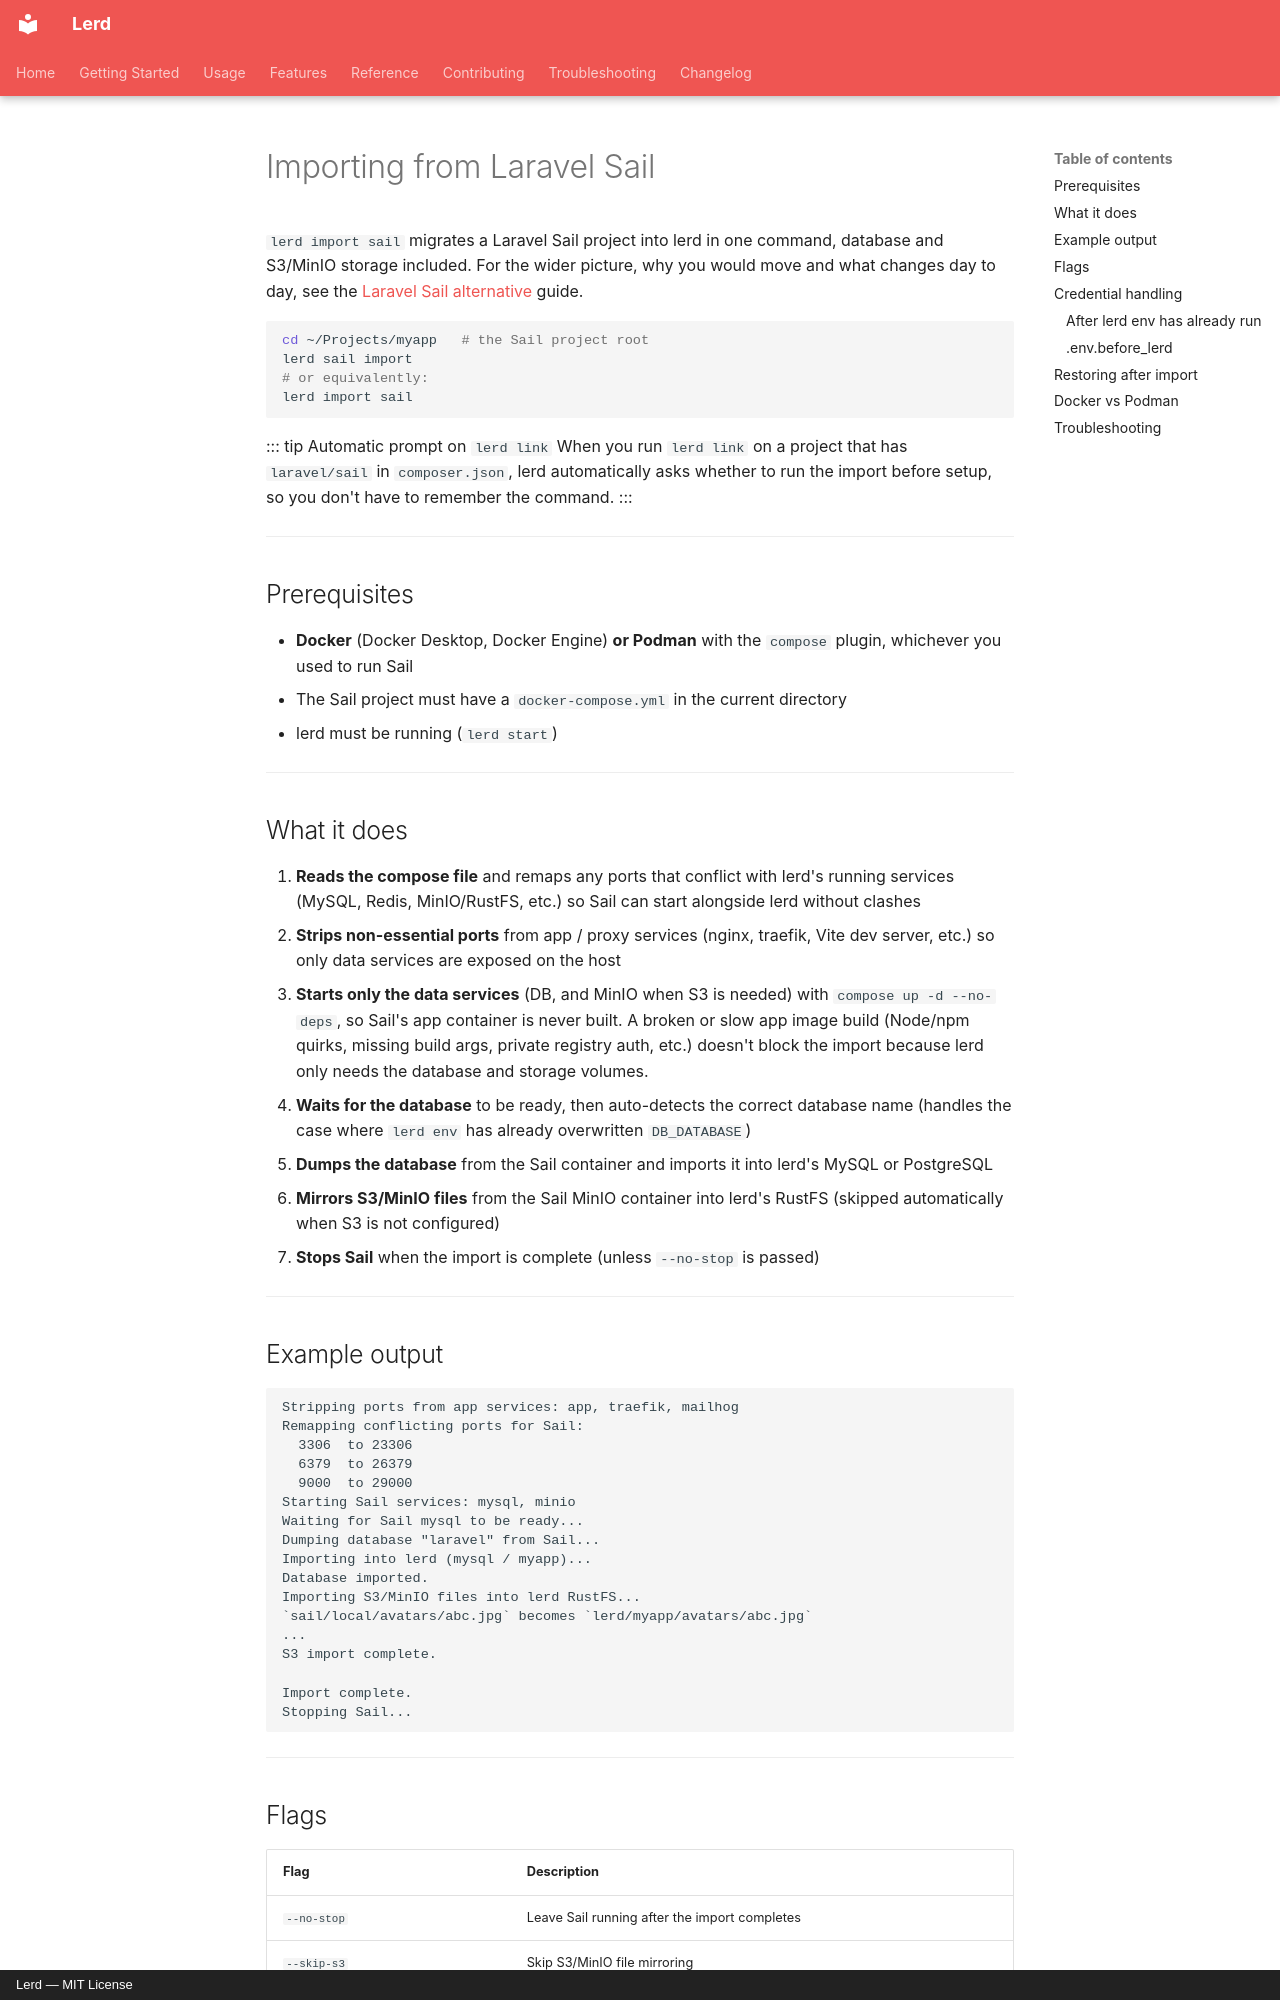

repository: gabriel-sousa99/lerd · page: usage/import-sail/index.html · generator: mkdocs · copyright: Lerd — MIT License

# Importing from Laravel Sail

`lerd import sail` migrates a Laravel Sail project into lerd in one command, database and S3/MinIO storage included. For the wider picture, why you would move and what changes day to day, see the [Laravel Sail alternative](../getting-started/sail.md) guide.

```bash
cd ~/Projects/myapp   # the Sail project root
lerd sail import
# or equivalently:
lerd import sail
```

::: tip Automatic prompt on `lerd link`
When you run `lerd link` on a project that has `laravel/sail` in `composer.json`, lerd automatically asks whether to run the import before setup, so you don't have to remember the command.
:::

---

## Prerequisites

- **Docker** (Docker Desktop, Docker Engine) **or Podman** with the `compose` plugin, whichever you used to run Sail
- The Sail project must have a `docker-compose.yml` in the current directory
- lerd must be running (`lerd start`)

---

## What it does

1. **Reads the compose file** and remaps any ports that conflict with lerd's running services (MySQL, Redis, MinIO/RustFS, etc.) so Sail can start alongside lerd without clashes
2. **Strips non-essential ports** from app / proxy services (nginx, traefik, Vite dev server, etc.) so only data services are exposed on the host
3. **Starts only the data services** (DB, and MinIO when S3 is needed) with `compose up -d --no-deps`, so Sail's app container is never built. A broken or slow app image build (Node/npm quirks, missing build args, private registry auth, etc.) doesn't block the import because lerd only needs the database and storage volumes.
4. **Waits for the database** to be ready, then auto-detects the correct database name (handles the case where `lerd env` has already overwritten `DB_DATABASE`)
5. **Dumps the database** from the Sail container and imports it into lerd's MySQL or PostgreSQL
6. **Mirrors S3/MinIO files** from the Sail MinIO container into lerd's RustFS (skipped automatically when S3 is not configured)
7. **Stops Sail** when the import is complete (unless `--no-stop` is passed)

---

## Example output

```
Stripping ports from app services: app, traefik, mailhog
Remapping conflicting ports for Sail:
  3306  to 23306
  6379  to 26379
  9000  to 29000
Starting Sail services: mysql, minio
Waiting for Sail mysql to be ready...
Dumping database "laravel" from Sail...
Importing into lerd (mysql / myapp)...
Database imported.
Importing S3/MinIO files into lerd RustFS...
`sail/local/avatars/abc.jpg` becomes `lerd/myapp/avatars/abc.jpg`
...
S3 import complete.

Import complete.
Stopping Sail...
```

---
